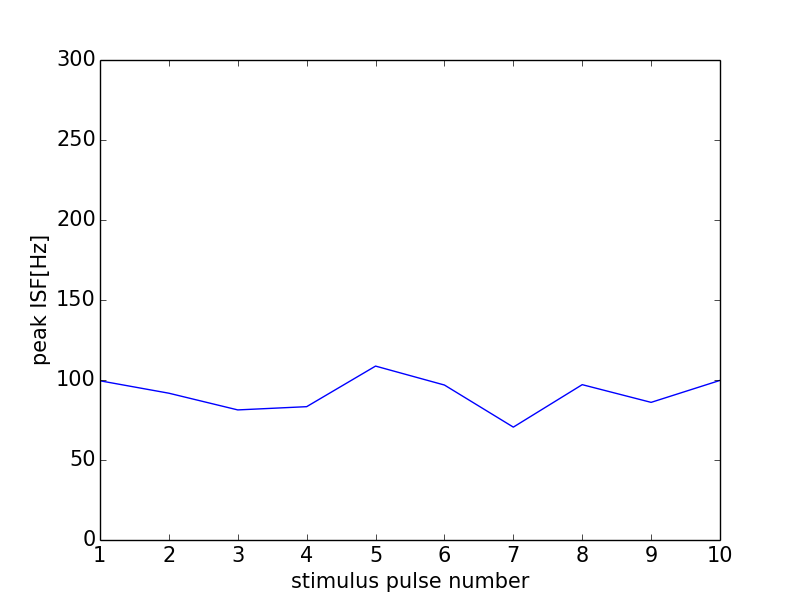

Values plotted in this chart, from the file beside it:
0, 0.0
0, 0
1, 99.5
2, 91.74
3, 81.3
4, 83.33
5, 108.7
6, 96.85
7, 70.55
8, 97.09
9, 86.02
10, 99.75
11, 0
